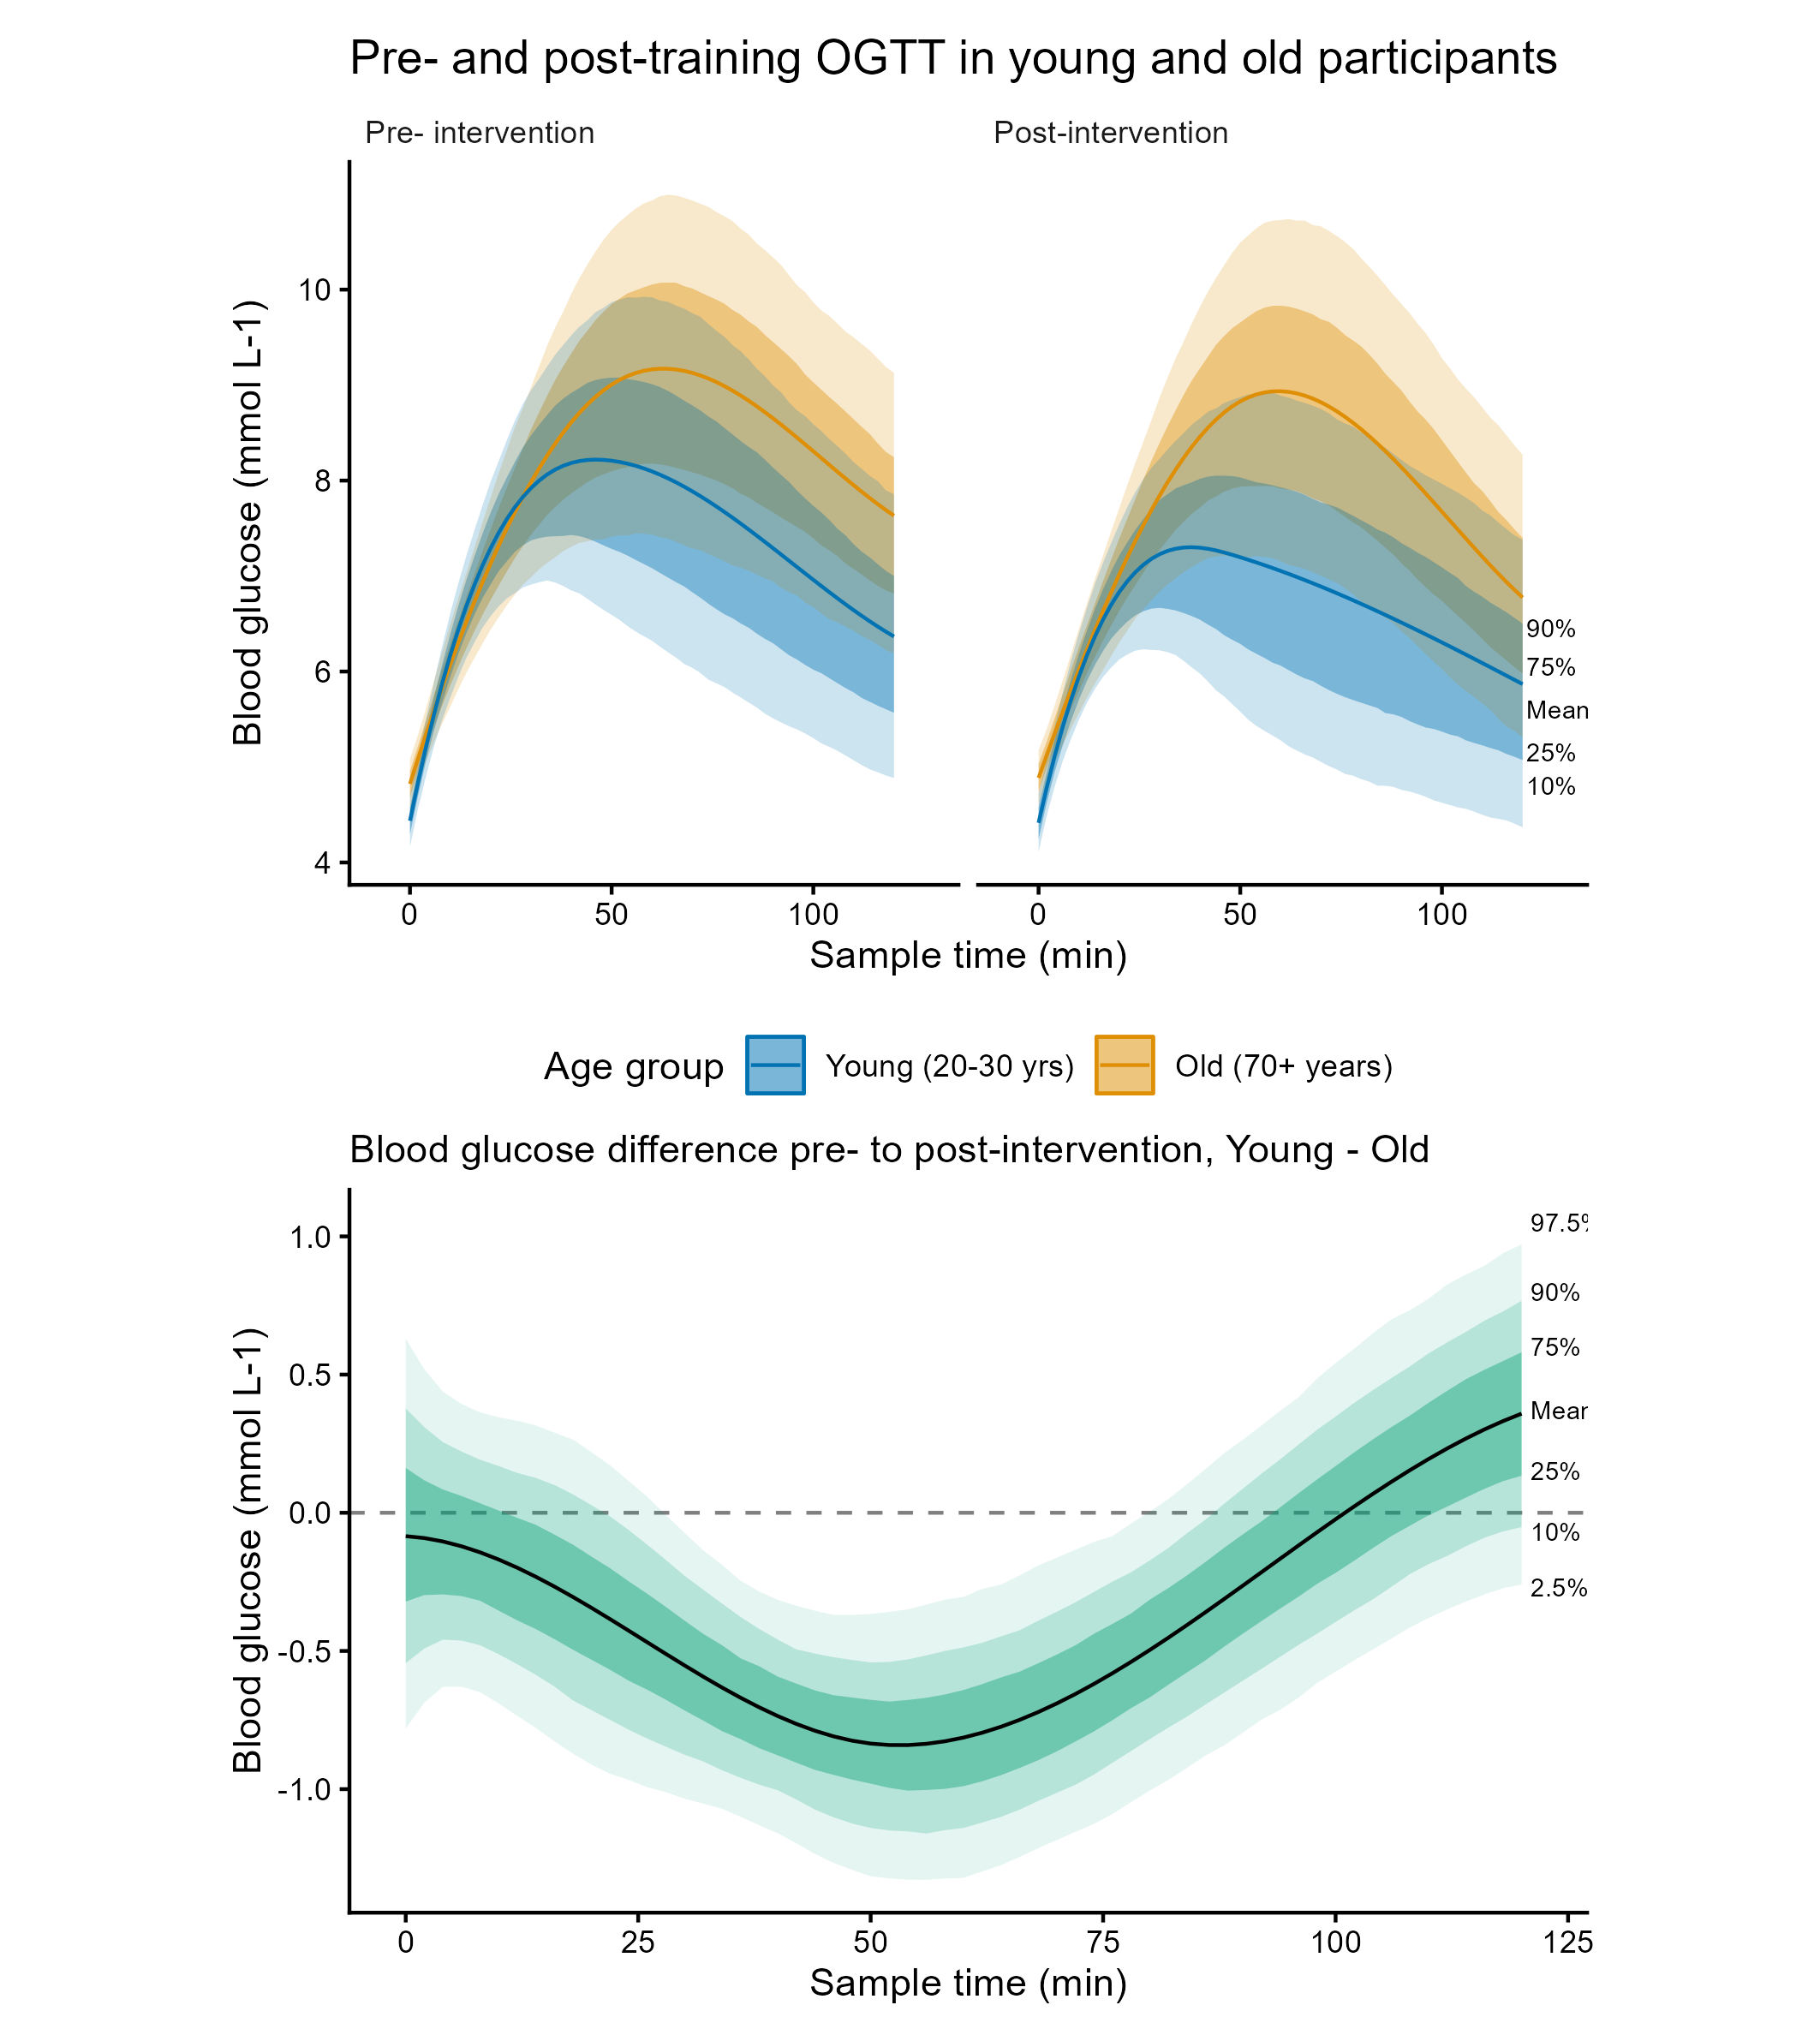

Source code (R):
# OGTT figure
# Standalone figure generation for the pre/post OGTT trajectory
# and the young-vs-old training-response comparison.

library(tidyverse)
library(brms)
library(splines)
library(marginaleffects)
library(reliefdata)
library(patchwork)

# --- Rebuild the data (needed for the scale/center attributes used
# to back-transform predictions to the original glucose scale) ---

ogtt_dat <- reliefdata::relief_glucose %>%
  group_by(participant, time) %>%
  inner_join(relief_participants %>% mutate(participant = as.numeric(participant))) %>%
  mutate(gruppe = paste(age.grp, allocation, sep = "_"),
         time = factor(time, levels = c("pre", "post"))) %>%
  filter(!is.na(glucose)) %>%
  ungroup() %>%
  mutate(stglucose = scale(glucose),
         sampletime = if_else(is.na(sampletime), idealtime, sampletime)) %>%
  select(participant, time, gruppe, sampletime, glucose, stglucose) %>%
  data.frame()

scale_  <- attr(ogtt_dat$stglucose, "scaled:scale")
center_ <- attr(ogtt_dat$stglucose, "scaled:center")

# --- Load the cached fitted model (no refit) ---

m3 <- readRDS("fits/01-ogtt/m3.rds")

# --- Predictions across the sampling window, for each group ---

nd <- expand_grid(sampletime = seq(0, 120, 2),
                  grp = c('post_old_con', 'post_old_int', 'post_young_int',
                          'pre_old_con', 'pre_old_int', 'pre_young_int'),
                  participant = 1) %>%
  data.frame()

preds <- predictions(m3, newdata = nd, allow_new_levels = TRUE)

# --- Within-group and between-group comparison draws, back-transformed ---

comp_df <- posterior_draws(preds) %>%
  filter(drawid %in% 1:2000) %>%
  select(drawid, sampletime, draw, grp, participant) %>%
  mutate(draw = draw * scale_ + center_) %>%
  pivot_wider(names_from = grp, values_from = draw) %>%
  mutate(yng = post_young_int - pre_young_int,
         old = post_old_int - pre_old_int,
         con = post_old_con - pre_old_con) %>%
  mutate(yng_vs_old = yng - old,
         yng_vs_con = yng - con,
         old_vs_con = old - con)

saveRDS(comp_df, "data/data-gen/comp_df_ogtt.rds")

# --- Panel A: pre/post trajectories by age group ---

time_df <- comp_df |>
  dplyr::select(drawid:pre_young_int) |>
  pivot_longer(cols = post_old_con:pre_young_int) |>
  separate(name, into = c("time", "age", "grp")) |>
  summarise(.by = c(sampletime, time, age, grp),
            m = mean(value, na.rm = TRUE),
            l95 = quantile(value, 0.025, na.rm = TRUE),
            u95 = quantile(value, 0.975, na.rm = TRUE),
            l80 = quantile(value, 0.1, na.rm = TRUE),
            u80 = quantile(value, 0.9, na.rm = TRUE),
            l50 = quantile(value, 0.25, na.rm = TRUE),
            u50 = quantile(value, 0.75, na.rm = TRUE))

p1_ogtt <- time_df |>
  filter(!(age == "old" & grp == "con")) |>
  mutate(time = factor(time, levels = c("pre", "post"),
                       labels = c("Pre- intervention", "Post-intervention")),
         age = factor(age, levels = c("young", "old"),
                      labels = c("Young (20-30 yrs)", "Old (70+ years)"))) |>
  ggplot(aes(sampletime, m,
             group = paste(time, grp, age),
             color = age)) +
  geom_ribbon(aes(ymin = l50, ymax = u50, fill = age, color = NULL), alpha = 0.4) +
  geom_ribbon(aes(ymin = l80, ymax = u80, fill = age, color = NULL), alpha = 0.2) +
  geom_text(data = data.frame(time = factor("post",
                                            levels = c("pre", "post"),
                                            labels = c("Pre- intervention", "Post-intervention")),
                              x = rep(121, 5),
                              y = c(4.8, 5.15, 5.6, 6.05, 6.45),
                              lab = c("10%", "25%", "Mean", "75%", "90%")),
            aes(x, y, label = lab, group = NULL, color = NULL),
            show.legend = FALSE, size = 2.5, hjust = 0) +
  geom_line() +
  scale_x_continuous(expand = c(0, 15)) +
  facet_wrap(~ time) +
  scale_color_manual(values = c("#0173B2", "#DE8F05")) +
  scale_fill_manual(values = c("#0173B2", "#DE8F05")) +
  labs(x = "Sample time (min)", y = "Blood glucose (mmol L-1)",
       color = "Age group", fill = "Age group",
       title = "Pre- and post-training OGTT in young and old participants") +
  theme_classic() +
  theme(strip.background = element_blank(),
        strip.text = element_text(hjust = 0),
        legend.position = "bottom")

# --- Panel B: young vs. old training-response comparison ---

diffcom_df <- comp_df |>
  dplyr::select(drawid:sampletime, yng_vs_old) |>
  summarise(.by = sampletime,
            m = mean(yng_vs_old, na.rm = TRUE),
            l95 = quantile(yng_vs_old, 0.025, na.rm = TRUE),
            u95 = quantile(yng_vs_old, 0.975, na.rm = TRUE),
            l80 = quantile(yng_vs_old, 0.1, na.rm = TRUE),
            u80 = quantile(yng_vs_old, 0.9, na.rm = TRUE),
            l50 = quantile(yng_vs_old, 0.25, na.rm = TRUE),
            u50 = quantile(yng_vs_old, 0.75, na.rm = TRUE))

p2_ogtt <- diffcom_df |>
  ggplot(aes(sampletime, m)) +
  geom_hline(yintercept = 0, lty = 2, color = "gray50") +
  geom_ribbon(aes(ymin = l50, ymax = u50), fill = "#009E73", alpha = 0.4) +
  geom_ribbon(aes(ymin = l80, ymax = u80), fill = "#009E73", alpha = 0.2) +
  geom_ribbon(aes(ymin = l95, ymax = u95), fill = "#009E73", alpha = 0.1) +
  geom_line() +
  labs(x = "Sample time (min)", y = "Blood glucose (mmol L-1)",
       subtitle = "Blood glucose difference pre- to post-intervention, Young - Old ") +
  annotate("text",
           x = rep(121, 7),
           y = c(-0.27, -0.07, 0.15, 0.37, 0.6, 0.8, 1.05),
           label = c("2.5%", "10%", "25%", "Mean", "75%", "90%", "97.5%"),
           size = 2.5, hjust = 0) +
  theme_classic() +
  theme(strip.background = element_blank(),
        strip.text = element_text(hjust = 0),
        legend.position = "bottom",
        plot.margin = unit(c(0, 60, 0, 60), "pt"))

# --- Combine ---

p_ogtt <- p1_ogtt / p2_ogtt

p_ogtt

saveRDS(p_ogtt, "figures/fig-ogtt.RDS")

ggsave("figures/fig-ogtt.png", p_ogtt,
       width = 180, height = 200, units = "mm", dpi = 300, bg = "white")
 
